Dataset: frutas_verduras_31 (GitHub, JeanpierePalacios/FitBite). Classes: ajo, alcachofa, arveja, brócoli, espárrago, haba, lechuga, papaya, pepinillo, zanahoria.

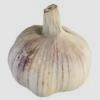
Label: ajo

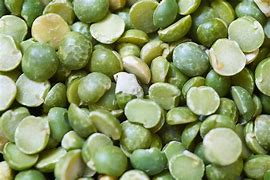
Label: arveja

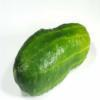
Label: pepinillo

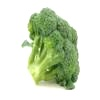
Label: brócoli

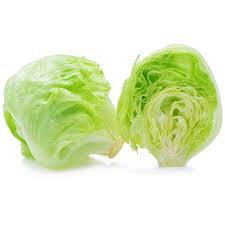
Label: lechuga

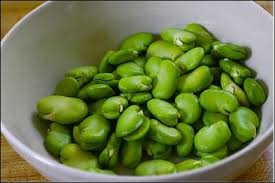
Label: haba
